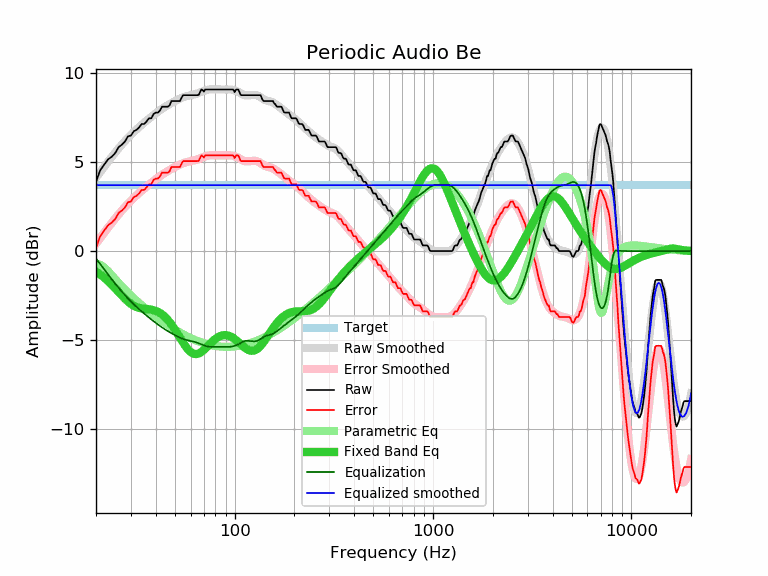

Data behind this chart, as committed beside it:
frequency, raw, error, smoothed, error_smoothed, equalization, parametric_eq, equalized_raw, equalized_smoothed, target
20, 3.89, 0.19, 4.12, 0.42, -0.42, -1.15, 3.47, 3.70, 3.70
21, 4.54, 0.84, 4.44, 0.73, -0.73, -1.32, 3.81, 3.70, 3.70
22, 4.86, 1.16, 4.74, 1.03, -1.03, -1.49, 3.83, 3.70, 3.70
23, 5.15, 1.45, 5.02, 1.31, -1.31, -1.68, 3.84, 3.70, 3.70
24, 5.30, 1.60, 5.29, 1.58, -1.58, -1.89, 3.72, 3.70, 3.70
25, 5.51, 1.81, 5.54, 1.83, -1.83, -2.09, 3.68, 3.70, 3.70
26, 5.84, 2.14, 5.77, 2.07, -2.07, -2.30, 3.77, 3.70, 3.70
27, 5.98, 2.28, 5.99, 2.28, -2.28, -2.50, 3.70, 3.70, 3.70
28, 6.16, 2.46, 6.18, 2.48, -2.48, -2.68, 3.68, 3.70, 3.70
29, 6.45, 2.75, 6.37, 2.66, -2.66, -2.84, 3.79, 3.70, 3.70
30, 6.49, 2.79, 6.54, 2.83, -2.83, -2.97, 3.66, 3.70, 3.70
31, 6.73, 3.03, 6.69, 2.99, -2.99, -3.07, 3.74, 3.70, 3.70
32, 6.81, 3.11, 6.84, 3.13, -3.13, -3.15, 3.68, 3.70, 3.70
33, 6.95, 3.25, 6.97, 3.27, -3.27, -3.19, 3.68, 3.70, 3.70
34, 7.14, 3.44, 7.10, 3.39, -3.39, -3.22, 3.75, 3.70, 3.70
35, 7.14, 3.44, 7.22, 3.51, -3.51, -3.24, 3.63, 3.70, 3.70
36, 7.29, 3.59, 7.33, 3.63, -3.63, -3.26, 3.66, 3.70, 3.70
37, 7.46, 3.76, 7.44, 3.74, -3.74, -3.27, 3.72, 3.70, 3.70
38, 7.46, 3.76, 7.55, 3.84, -3.84, -3.29, 3.62, 3.70, 3.70
39, 7.70, 4.00, 7.65, 3.94, -3.94, -3.32, 3.76, 3.70, 3.70
40, 7.78, 4.08, 7.74, 4.03, -4.03, -3.36, 3.75, 3.70, 3.70
41, 7.78, 4.08, 7.83, 4.12, -4.12, -3.41, 3.66, 3.70, 3.70
42, 7.89, 4.19, 7.91, 4.21, -4.21, -3.48, 3.68, 3.70, 3.70
43, 8.11, 4.41, 7.99, 4.29, -4.29, -3.55, 3.82, 3.70, 3.70
44, 8.11, 4.41, 8.07, 4.36, -4.36, -3.65, 3.75, 3.70, 3.70
45, 8.11, 4.41, 8.13, 4.43, -4.43, -3.75, 3.68, 3.70, 3.70
46, 8.11, 4.41, 8.20, 4.50, -4.50, -3.86, 3.61, 3.70, 3.70
47, 8.19, 4.49, 8.26, 4.56, -4.56, -3.99, 3.63, 3.70, 3.70
48, 8.43, 4.73, 8.32, 4.62, -4.62, -4.12, 3.81, 3.70, 3.70
49, 8.43, 4.73, 8.38, 4.67, -4.67, -4.26, 3.76, 3.70, 3.70
50, 8.43, 4.73, 8.43, 4.72, -4.72, -4.41, 3.71, 3.70, 3.70
51, 8.43, 4.73, 8.48, 4.77, -4.77, -4.56, 3.66, 3.70, 3.70
52, 8.43, 4.73, 8.52, 4.82, -4.82, -4.71, 3.61, 3.70, 3.70
53, 8.43, 4.73, 8.57, 4.86, -4.86, -4.86, 3.57, 3.70, 3.70
54, 8.62, 4.92, 8.61, 4.90, -4.90, -5.01, 3.72, 3.70, 3.70
55, 8.76, 5.06, 8.64, 4.94, -4.94, -5.15, 3.82, 3.70, 3.70
56, 8.76, 5.06, 8.67, 4.97, -4.97, -5.28, 3.79, 3.70, 3.70
57, 8.76, 5.06, 8.70, 4.99, -4.99, -5.40, 3.77, 3.70, 3.70
58, 8.76, 5.06, 8.72, 5.02, -5.02, -5.51, 3.74, 3.70, 3.70
59, 8.76, 5.06, 8.74, 5.04, -5.04, -5.60, 3.72, 3.70, 3.70
60, 8.76, 5.06, 8.76, 5.05, -5.05, -5.67, 3.71, 3.70, 3.70
61, 8.76, 5.06, 8.78, 5.07, -5.07, -5.72, 3.69, 3.70, 3.70
62, 8.76, 5.06, 8.79, 5.09, -5.09, -5.76, 3.67, 3.70, 3.70
63, 8.76, 5.06, 8.81, 5.11, -5.11, -5.78, 3.65, 3.70, 3.70
64, 8.76, 5.06, 8.84, 5.13, -5.13, -5.79, 3.63, 3.70, 3.70
65, 8.76, 5.06, 8.86, 5.16, -5.16, -5.78, 3.60, 3.70, 3.70
66, 8.78, 5.08, 8.89, 5.18, -5.18, -5.75, 3.60, 3.70, 3.70
67, 8.95, 5.25, 8.92, 5.21, -5.21, -5.71, 3.74, 3.70, 3.70
68, 9.08, 5.38, 8.95, 5.24, -5.24, -5.67, 3.84, 3.70, 3.70
69, 9.04, 5.34, 8.98, 5.27, -5.27, -5.61, 3.77, 3.70, 3.70
70, 8.96, 5.26, 9.00, 5.30, -5.30, -5.55, 3.66, 3.70, 3.70
71, 9.08, 5.38, 9.03, 5.32, -5.32, -5.49, 3.76, 3.70, 3.70
72, 9.08, 5.38, 9.05, 5.34, -5.34, -5.42, 3.74, 3.70, 3.70
73, 9.08, 5.38, 9.06, 5.36, -5.36, -5.35, 3.72, 3.70, 3.70
74, 9.08, 5.38, 9.08, 5.37, -5.37, -5.28, 3.71, 3.70, 3.70
75, 9.08, 5.38, 9.08, 5.38, -5.38, -5.22, 3.70, 3.70, 3.70
76, 9.08, 5.38, 9.09, 5.39, -5.39, -5.15, 3.69, 3.70, 3.70
77, 9.08, 5.38, 9.09, 5.39, -5.39, -5.09, 3.69, 3.70, 3.70
78, 9.08, 5.38, 9.09, 5.39, -5.39, -5.03, 3.69, 3.70, 3.70
79, 9.08, 5.38, 9.09, 5.38, -5.38, -4.98, 3.70, 3.70, 3.70
... 553 more rows
